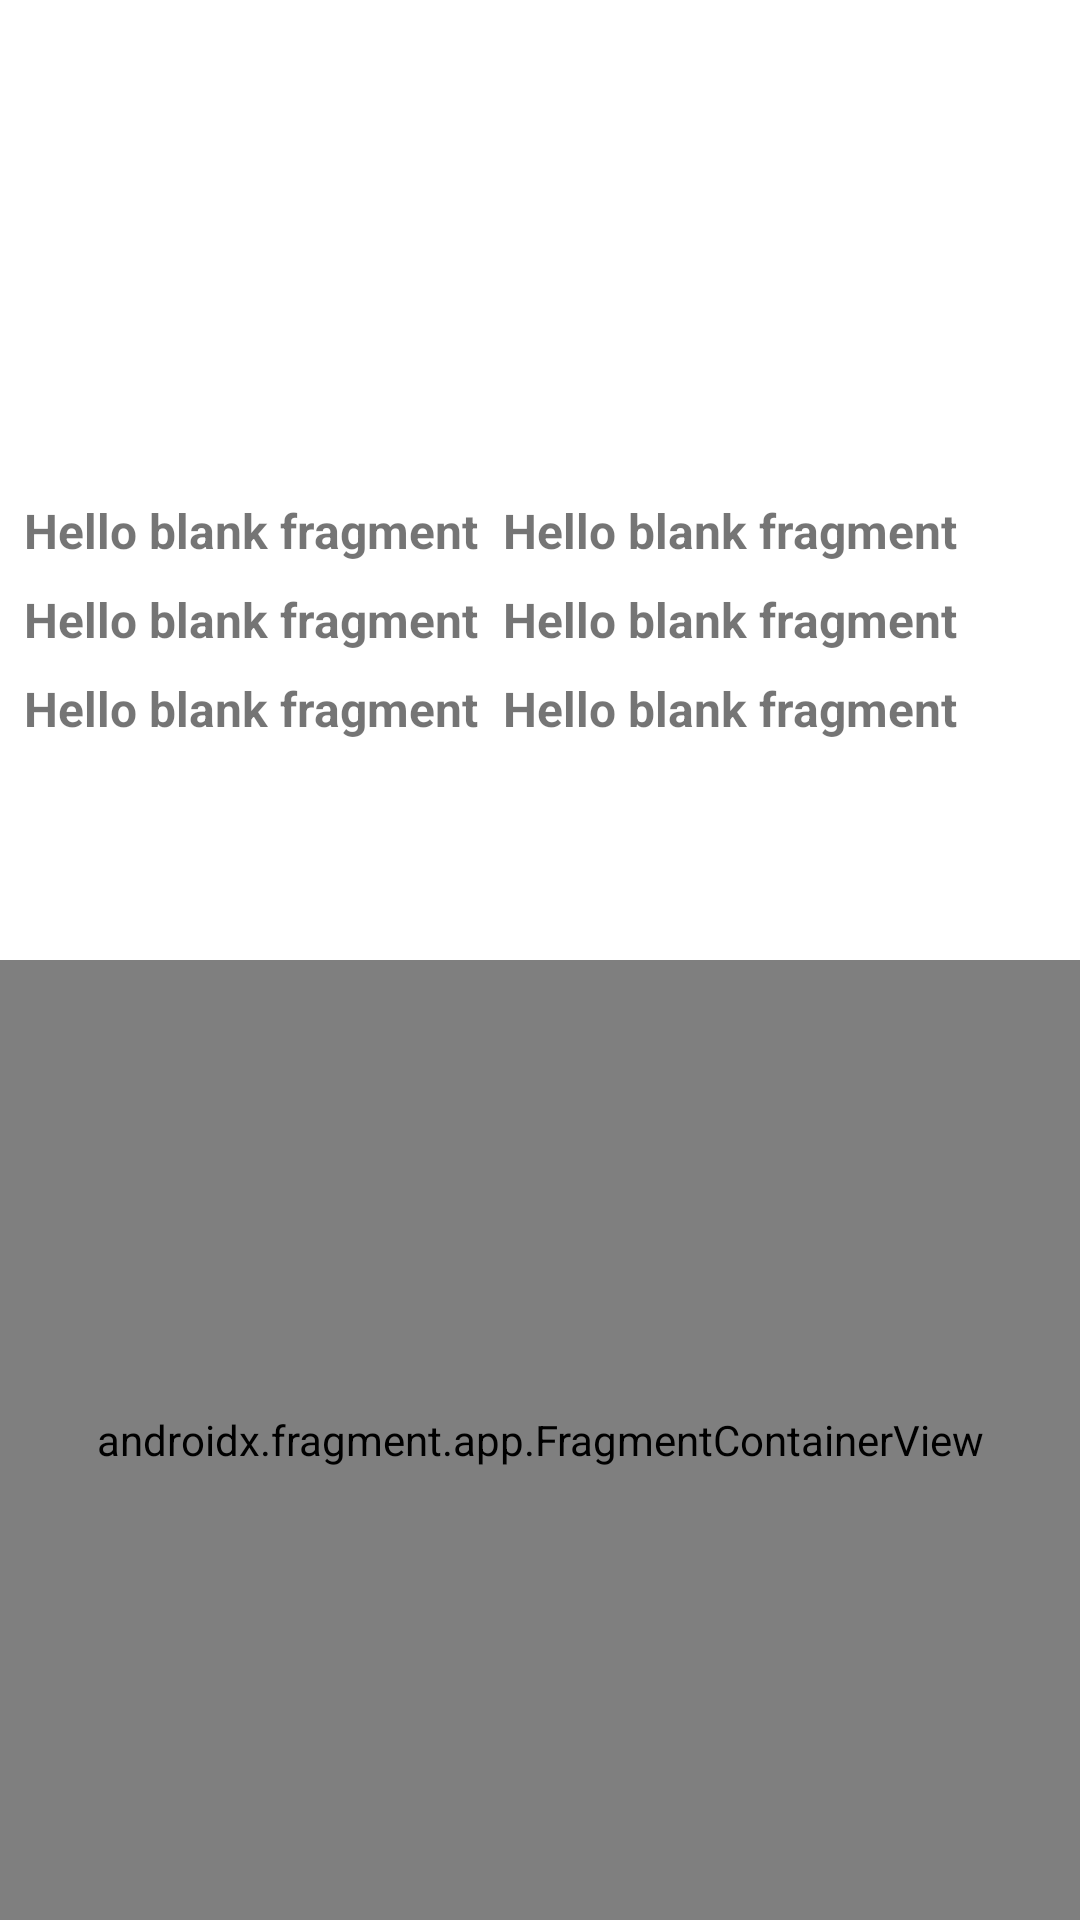

Write the Android layout XML for this screen, with the resource values it uses.
<!-- AndroidManifest.xml: application theme Theme.RandomUserTest -->
<!-- res/layout/fragment_detail.xml -->
<?xml version="1.0" encoding="utf-8"?>
<androidx.constraintlayout.widget.ConstraintLayout
    xmlns:android="http://schemas.android.com/apk/res/android"
    xmlns:tools="http://schemas.android.com/tools"
    android:layout_width="match_parent"
    android:layout_height="match_parent"
    xmlns:app="http://schemas.android.com/apk/res-auto"
    tools:context=".ui.DetailFragment">


    <androidx.appcompat.widget.AppCompatImageView
        android:id="@+id/image"
        android:layout_width="0dp"
        android:layout_height="150dp"
        app:layout_constraintEnd_toEndOf="parent"
        app:layout_constraintStart_toStartOf="parent"
        app:layout_constraintTop_toTopOf="parent"
        android:layout_margin="8dp"
        android:contentDescription="@null"
        />

    <TextView
        android:id="@+id/name"
        android:layout_width="wrap_content"
        android:layout_height="wrap_content"
        app:layout_constraintTop_toBottomOf="@+id/image"
        app:layout_constraintStart_toStartOf="parent"
        android:layout_margin="8dp"
        android:textStyle="bold"
        android:textSize="16sp"
        android:text="@string/hello_blank_fragment"
        />

    <TextView
        android:id="@+id/lastName"
        android:layout_width="wrap_content"
        android:layout_height="wrap_content"
        app:layout_constraintTop_toBottomOf="@+id/image"
        app:layout_constraintStart_toEndOf="@+id/name"
        android:layout_margin="8dp"
        android:textStyle="bold"
        android:textSize="16sp"
        android:text="@string/hello_blank_fragment"
        />

    <TextView
        android:id="@+id/age"
        android:layout_width="wrap_content"
        android:layout_height="wrap_content"
        app:layout_constraintTop_toBottomOf="@+id/name"
        app:layout_constraintStart_toStartOf="parent"
        android:layout_margin="8dp"
        android:textStyle="bold"
        android:textSize="16sp"
        android:text="@string/hello_blank_fragment"
        />

    <TextView
        android:id="@+id/email"
        android:layout_width="wrap_content"
        android:layout_height="wrap_content"
        app:layout_constraintTop_toBottomOf="@+id/name"
        app:layout_constraintStart_toEndOf="@+id/age"
        android:layout_margin="8dp"
        android:textStyle="bold"
        android:textSize="16sp"
        android:text="@string/hello_blank_fragment"
        />
    <TextView
        android:id="@+id/tvLatitude"
        android:layout_width="wrap_content"
        android:layout_height="wrap_content"
        app:layout_constraintTop_toBottomOf="@+id/age"
        app:layout_constraintStart_toStartOf="parent"
        android:layout_margin="8dp"
        android:textStyle="bold"
        android:textSize="16sp"
        android:text="@string/hello_blank_fragment"
        />

    <TextView
        android:id="@+id/tvLongitude"
        android:layout_width="wrap_content"
        android:layout_height="wrap_content"
        app:layout_constraintTop_toBottomOf="@+id/age"
        app:layout_constraintStart_toEndOf="@+id/tvLatitude"
        android:layout_margin="8dp"
        android:textStyle="bold"
        android:textSize="16sp"
        android:text="@string/hello_blank_fragment"
        />

    <androidx.constraintlayout.widget.Guideline
        android:id="@+id/guideline"
        android:layout_width="wrap_content"
        android:layout_height="wrap_content"
        app:layout_constraintGuide_percent=".5"
        android:orientation="horizontal"
        />

    <androidx.fragment.app.FragmentContainerView
        android:id="@+id/container"
        android:layout_width="0dp"
        android:layout_height="0dp"
        app:layout_constraintBottom_toBottomOf="parent"
        app:layout_constraintTop_toTopOf="@id/guideline"
        app:layout_constraintStart_toStartOf="parent"
        app:layout_constraintEnd_toEndOf="parent"
        android:name="com.vila.randomusertest.ui.MapsFragment"
        />

</androidx.constraintlayout.widget.ConstraintLayout>
<!-- resources referenced by this layout -->
<resources>
  <string name="hello_blank_fragment">Hello blank fragment</string>
  <style name="Theme.RandomUserTest" parent="Theme.MaterialComponents.DayNight.DarkActionBar">
          
          <item name="colorPrimary">@color/purple_500</item>
          <item name="colorPrimaryVariant">@color/purple_700</item>
          <item name="colorOnPrimary">@color/white</item>
          
          <item name="colorSecondary">@color/teal_200</item>
          <item name="colorSecondaryVariant">@color/teal_700</item>
          <item name="colorOnSecondary">@color/black</item>
          
          <item name="android:statusBarColor" tools:targetApi="l">?attr/colorPrimaryVariant</item>
          
      </style>
  <color name="purple_500">#FF6200EE</color>
  <color name="purple_700">#FF3700B3</color>
  <color name="white">#FFFFFFFF</color>
  <color name="teal_200">#FF03DAC5</color>
  <color name="teal_700">#FF018786</color>
  <color name="black">#FF000000</color>
</resources>
